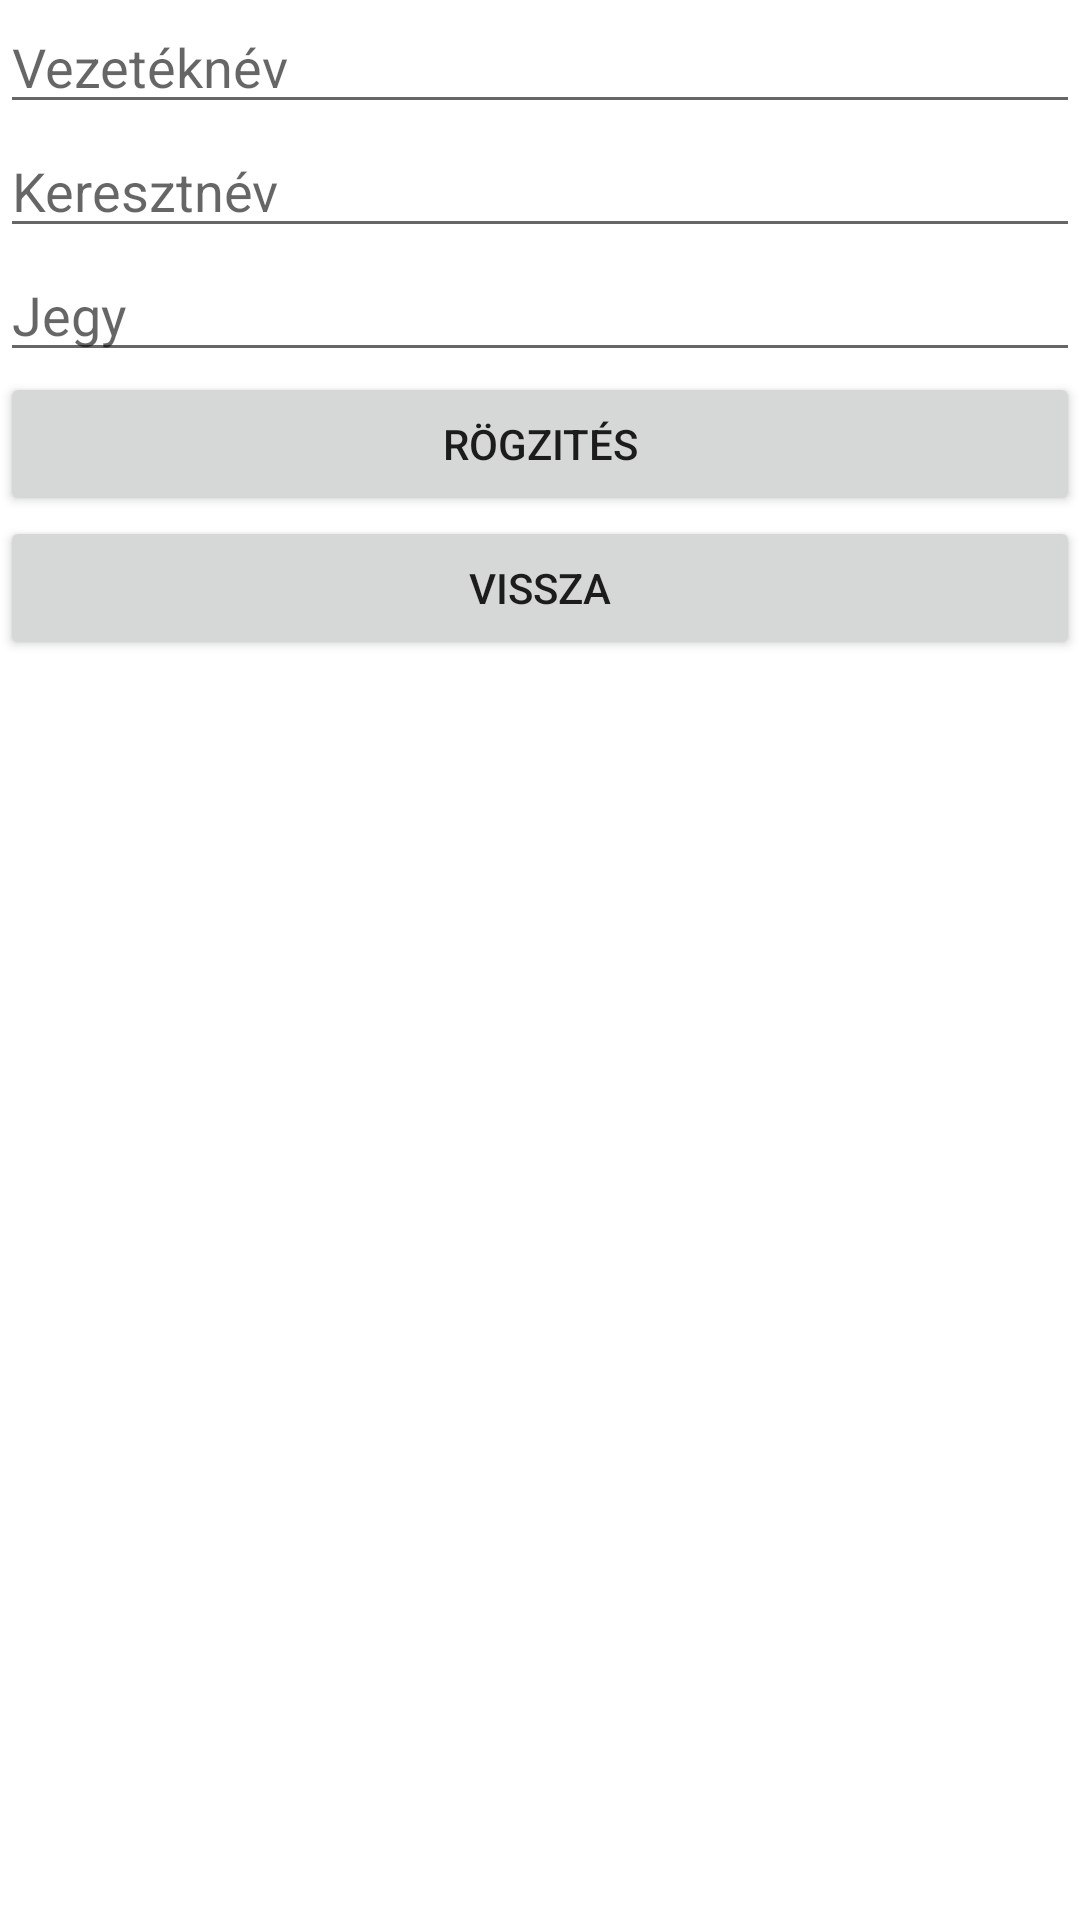

This screen was rendered from an Android layout file. Write that file and the resources it references.
<!-- AndroidManifest.xml: application theme Theme.1201 -->
<!-- res/layout/activity_main.xml -->
<?xml version="1.0" encoding="utf-8"?>
<LinearLayout xmlns:android="http://schemas.android.com/apk/res/android"
    xmlns:app="http://schemas.android.com/apk/res-auto"
    xmlns:tools="http://schemas.android.com/tools"
    android:layout_width="match_parent"
    android:layout_height="match_parent"
    tools:context=".MainActivity"
    android:orientation="vertical">

   <EditText
       android:id="@+id/vezeteknevbox"
       android:layout_width="match_parent"
       android:layout_height="wrap_content"
       android:hint="Vezetéknév">

   </EditText>
    <EditText
        android:id="@+id/keresztnevbox"
        android:layout_width="match_parent"
        android:layout_height="wrap_content"
        android:hint="Keresztnév"
        >

    </EditText>
    <EditText
        android:id="@+id/jegybox"
        android:layout_width="match_parent"
        android:layout_height="wrap_content"
        android:hint="Jegy">

    </EditText>

    <Button
        android:layout_width="match_parent"
        android:layout_height="wrap_content"
        android:text="Rögzités">
    </Button>
    <Button
        android:layout_width="match_parent"
        android:layout_height="wrap_content"
        android:text="Vissza">
    </Button>

</LinearLayout>
<!-- resources referenced by this layout -->
<resources>
  <style name="Theme.1201" parent="Theme.MaterialComponents.DayNight.DarkActionBar">
          
          <item name="colorPrimary">@color/purple_500</item>
          <item name="colorPrimaryVariant">@color/purple_700</item>
          <item name="colorOnPrimary">@color/white</item>
          
          <item name="colorSecondary">@color/teal_200</item>
          <item name="colorSecondaryVariant">@color/teal_700</item>
          <item name="colorOnSecondary">@color/black</item>
          
          <item name="android:statusBarColor" tools:targetApi="l">?attr/colorPrimaryVariant</item>
          
      </style>
  <!-- not gathered from this repository: default colours our renderer supplied (Android Studio template values) -->
  <color name="purple_500">#FF6200EE</color>
  <color name="purple_700">#FF3700B3</color>
  <color name="teal_200">#FF03DAC5</color>
  <color name="teal_700">#FF018786</color>
  <color name="black">#FF000000</color>
  <color name="white">#FFFFFFFF</color>
</resources>
